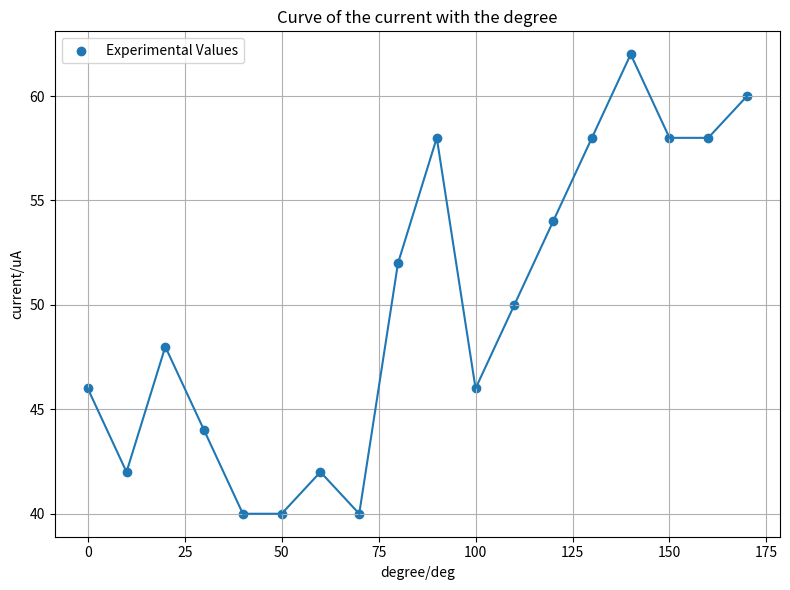

Python code for this plot:
import matplotlib.pyplot as plt

# ==========================
# 数据1
# ==========================
x1 = [0, 10, 20, 30, 40, 50, 60, 70, 80, 90]
y1 = [77,74,68,60,44,28,14,4,1,0]

# ==========================
# 数据2（可选）
# ==========================
x2 = [0, 10, 20, 30, 40, 50, 60, 70, 80, 90,100,110,120,130,140,150,160,170]
y2 = [46,42,48,44,40,40,42,40,52,58,46,50,54,58,62,58,58,60]

# 创建画布
plt.figure(figsize=(8, 6))

# # 第一条线
# plt.scatter(x1, y1, label='Theoretical Values')
# plt.plot(x1, y1)

# 第二条线（如果不需要可以删掉）
plt.scatter(x2, y2, label='Experimental Values')
plt.plot(x2, y2)

# 图标题
plt.title("Curve of the current with the degree")

# 坐标轴名称
plt.xlabel("degree/deg")
plt.ylabel("current/uA")

# 网格
plt.grid(True)

# 图例
plt.legend()

# 自动调整边距
plt.tight_layout()

# 保存图片
plt.savefig("result.png", dpi=300)

# 显示
plt.show()
